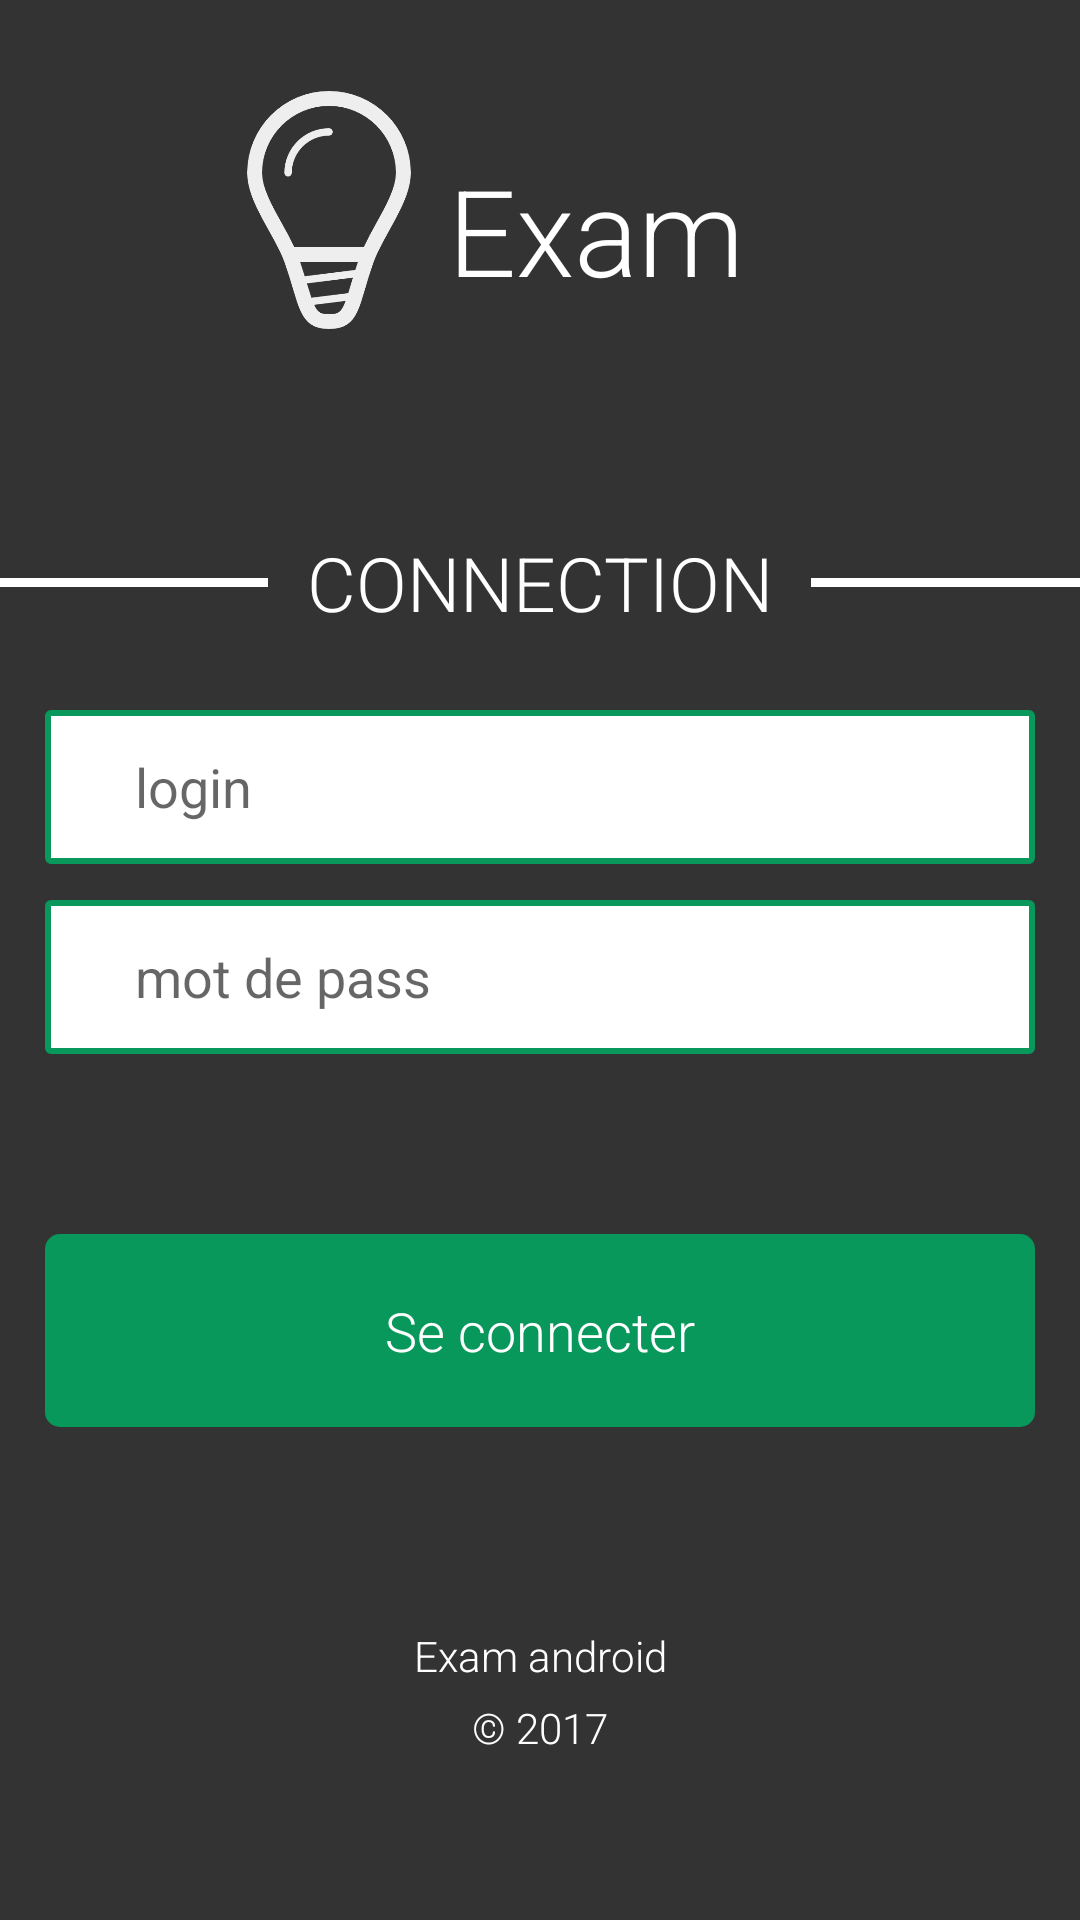

Android layout source for this screen:
<!-- AndroidManifest.xml: application theme AppTheme -->
<!-- res/layout/activity_connexion.xml -->
<?xml version="1.0" encoding="utf-8"?>
<LinearLayout xmlns:android="http://schemas.android.com/apk/res/android"
    xmlns:app="http://schemas.android.com/apk/res-auto"
    xmlns:tools="http://schemas.android.com/tools"
    android:id="@+id/activity_welcome"
    android:layout_width="match_parent"
    android:orientation="vertical"
    android:layout_height="match_parent"
    android:paddingBottom="@dimen/activity_vertical_margin"
    android:paddingTop="@dimen/activity_vertical_margin"
    tools:context="com.ronomicro.exame.welcome">

    <LinearLayout
        android:orientation="horizontal"
        android:layout_width="match_parent"
        android:layout_height="wrap_content"
        android:layout_weight="2"
        android:layout_marginTop="30dp"
        android:layout_gravity="center">

        <ImageView
            android:layout_width="1dp"
            android:layout_height="80dp"
            app:srcCompat="@drawable/logo"
            android:id="@+id/imageView2"
            android:layout_weight="0.07"
            android:contentDescription=""
            tools:ignore="ContentDescription"
            android:layout_marginLeft="70dp"

            />

        <TextView
            android:layout_width="wrap_content"
            android:layout_height="wrap_content"
            android:text="@string/exame"
            android:layout_weight="0.10"
            android:textSize="40sp"
            android:textColor="@color/white"
            android:gravity="left"
            android:layout_marginTop="20dp"
            />

    </LinearLayout>


    <LinearLayout
        android:orientation="horizontal"
        android:layout_width="match_parent"
        android:layout_height="wrap_content"
        android:layout_weight="1">


        <Button
            android:layout_width="wrap_content"
            android:layout_height="3dip"
            android:id="@+id/button"
            android:layout_weight="1"
            android:background="@drawable/rectangle1"
            android:layout_gravity="center"/>

        <TextView
            android:text="CONNECTION"
            android:layout_width="wrap_content"
            android:layout_height="wrap_content"
            android:id="@+id/textView3"
            android:layout_weight="1"
            android:gravity="center"
            android:textColor="@color/white"
            android:textSize="25dp"
            android:layout_gravity="center"/>

        <Button
            android:layout_width="wrap_content"
            android:layout_height="3dip"
            android:id="@+id/button2"
            android:layout_weight="1"
            android:background="@drawable/rectangle1"
            android:layout_gravity="center"/>


    </LinearLayout>

    <EditText
        android:layout_width="match_parent"
        android:layout_height="wrap_content"
        android:inputType="textEmailAddress"
        android:ems="10"
        android:id="@+id/editText1"
        android:layout_weight="1"
        android:background="@drawable/rectangle"
        android:hint="login"
        android:paddingLeft="30dp"
        android:layout_marginTop="12dp"
        android:layout_marginLeft="15dp"
        android:layout_marginRight="15dp"

        />

    <EditText
        android:layout_width="match_parent"
        android:layout_height="wrap_content"
        android:inputType="textPassword"
        android:ems="10"
        android:id="@+id/editText2"
        android:layout_weight="1"
        android:background="@drawable/rectangle"
        android:hint="mot de pass"
        android:paddingLeft="30dp"
        android:layout_marginTop="12dp"
        android:layout_marginLeft="15dp"
        android:layout_marginRight="15dp"
       />

    <Button
        android:layout_width="match_parent"
        android:layout_height="wrap_content"
        android:text="@string/se_connecter"
        android:textColor="@color/white"
        android:layout_marginTop="60dp"
        android:layout_marginBottom="12dp"
        android:elevation="0dp"
        android:background="@drawable/button1"
        android:onClick="conn"
        android:layout_marginLeft="15dp"
        android:layout_marginRight="15dp"/>

    <TextView
        android:text="Exam android"
        android:layout_width="match_parent"
        android:layout_height="wrap_content"
        android:id="@+id/textView2"
        android:layout_weight="2"
        android:gravity="center|bottom"
        android:textColor="@color/white"/>
    <TextView
        android:text="&#169; 2017"
        android:layout_width="match_parent"
        android:layout_height="wrap_content"
        android:id="@+id/textView3C"
        android:layout_weight="2"
        android:layout_marginTop="5dp"
        android:paddingTop="0dp"
        android:gravity="top|center"
        android:textColor="@color/white"/>



</LinearLayout>
<!-- resources referenced by this layout -->
<resources>
  <color name="white">#fff</color>
  <!-- drawable button1 (drawable) -->
  <?xml version="1.0" encoding="utf-8"?>
  <shape xmlns:android="http://schemas.android.com/apk/res/android"
      android:shape="rectangle">
      <gradient android:startColor="@color/colorAccent"
          android:endColor="@color/colorAccent"/>
  <corners android:radius="5dp"/>
      <padding android:bottom="20dp"
          android:left="20dp"
          android:right="20dp"
          android:top="20dp"/>
  </shape>
  <!-- drawable logo: png bitmap (drawable, 15191 bytes) -->
  <!-- drawable rectangle (drawable) -->
  <?xml version="1.0" encoding="utf-8"?>
  <selector xmlns:android="http://schemas.android.com/apk/res/android">
      <item android:state_pressed="false">
          <shape android:shape="rectangle">
              <solid android:color="@color/white"/>
              <stroke android:width="2dp" android:color="@color/colorPrimary"/>
              <corners android:radius="1dp"/>
          </shape>
      </item>
      <item android:state_pressed="true">
          <shape android:shape="rectangle">
              <solid android:color="@color/white"/>
              <stroke android:width="2dp" android:color="@color/secondColor"/>
              <corners android:radius="5dp"/>
          </shape>
      </item>
  </selector>
  <!-- drawable rectangle1 (drawable) -->
  <?xml version="1.0" encoding="utf-8"?>
  <selector xmlns:android="http://schemas.android.com/apk/res/android">
      <item android:state_pressed="false">
          <shape android:shape="rectangle">
              <solid android:color="@color/white"/>
          </shape>
      </item>
      <item android:state_pressed="true">
          <shape android:shape="rectangle">
              <solid android:color="@color/white"/>
          </shape>
      </item>
  </selector>
  <string name="exame">Exam</string>
  <string name="se_connecter">Se connecter</string>
  <style name="AppTheme" parent="Theme.AppCompat.Light.DarkActionBar">
          
          <item name="colorPrimary">@color/colorPrimary</item>
          <item name="colorPrimaryDark">@color/colorPrimaryDark</item>
          <item name="colorAccent">@color/colorAccent</item>
          <item name="android:windowBackground">@color/windowsBackground</item>
          <item name="actionOverflowMenuStyle">@style/OverflowMenu</item>
          <item name="android:textViewStyle">@style/RobotoTextViewStyle</item>
          <item name="android:buttonStyle">@style/RobotoButtonStyle</item>
      </style>
  <color name="colorAccent">#08985b</color>
  <color name="colorPrimary">#08985b</color>
  <color name="secondColor">#e9eaea</color>
  <color name="colorPrimaryDark">#333333</color>
  <color name="windowsBackground">#333</color>
  <style name="OverflowMenu" parent="Widget.AppCompat.PopupMenu.Overflow">
          <item name="android:windowDisablePreview">true</item>
          <item name="overlapAnchor">false</item>
          <item name="android:dropDownVerticalOffset">5.0dp</item>
  
          <item name="android:textViewStyle">@style/RobotoTextViewStyle</item>
          <item name="android:buttonStyle">@style/RobotoButtonStyle</item>
      </style>
  <style name="RobotoTextViewStyle" parent="android:Widget.TextView">
          <item name="android:fontFamily">sans-serif-light</item>
      </style>
  <style name="RobotoButtonStyle" parent="android:Widget.Holo.Button">
          <item name="android:fontFamily">sans-serif-light</item>
      </style>
</resources>
